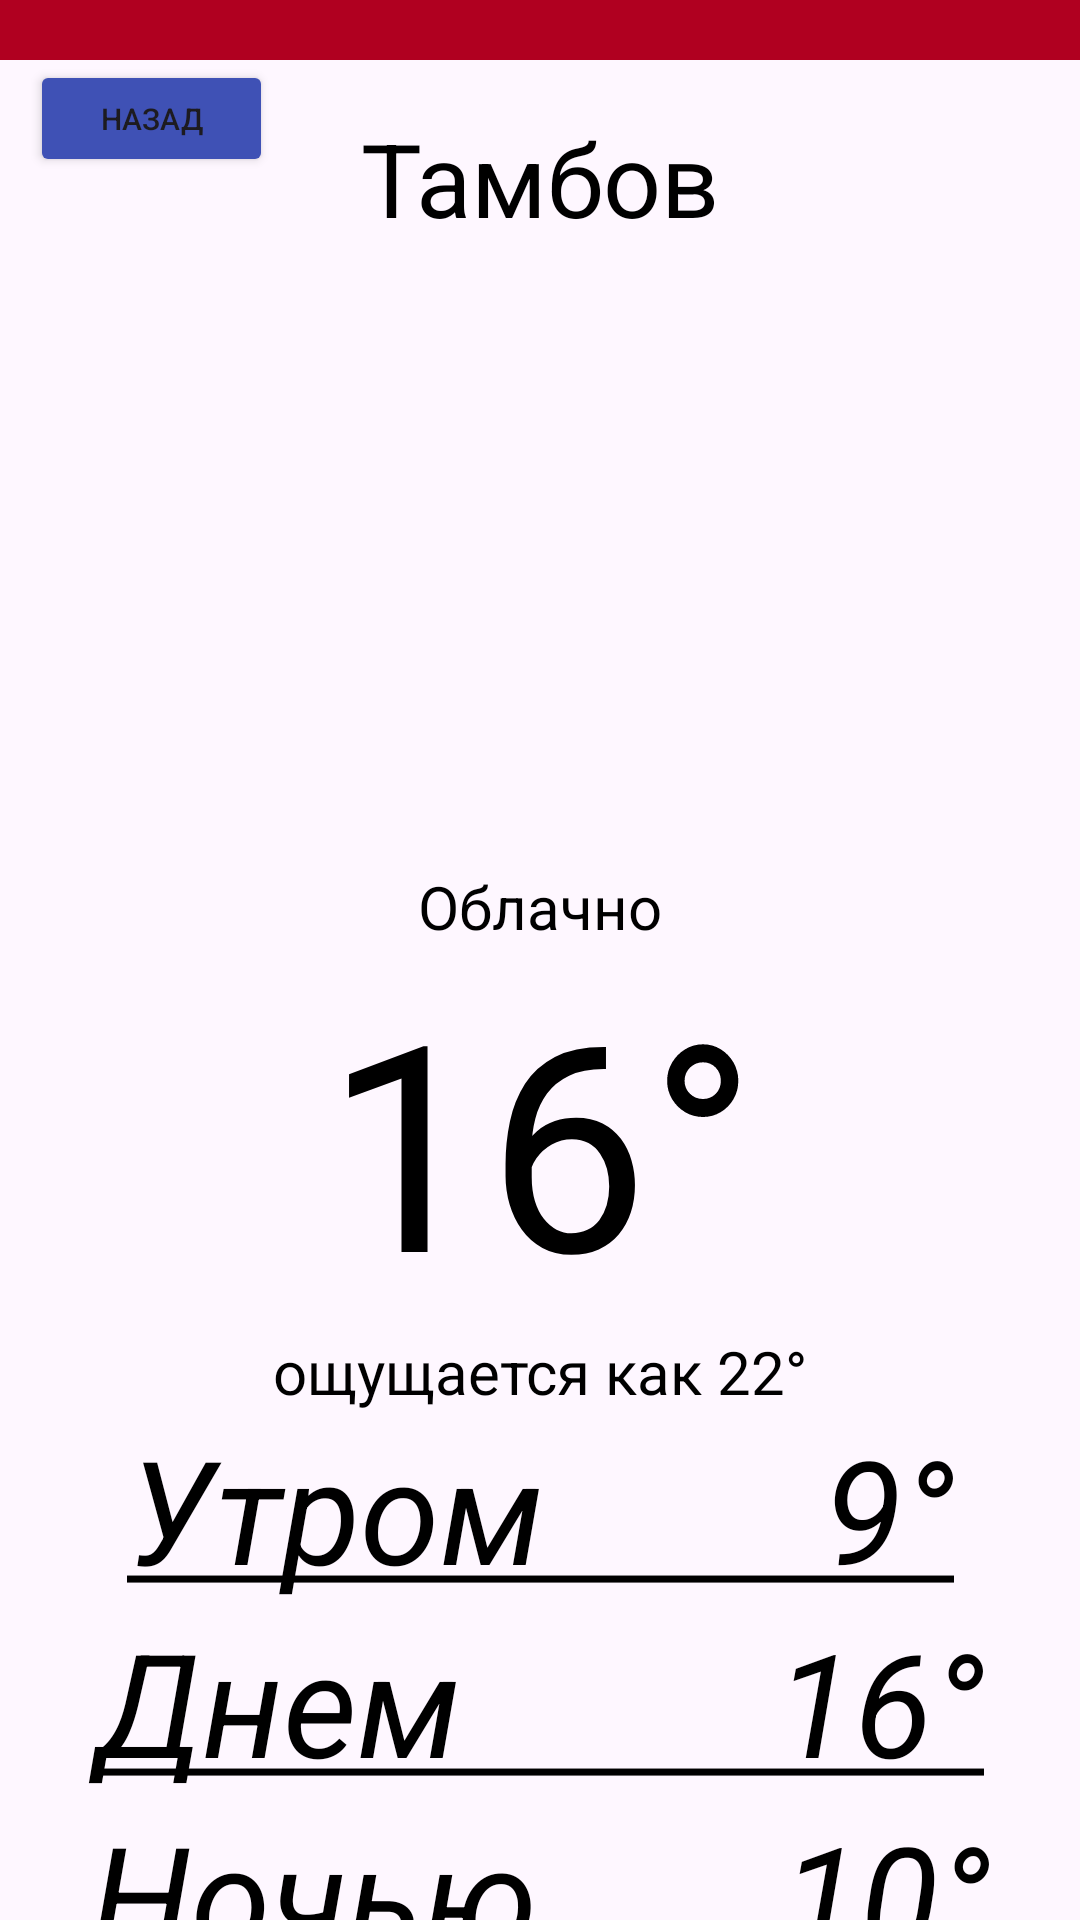

The Android layout XML behind this screen, and the referenced resources:
<!-- AndroidManifest.xml: application theme Theme.Work11 -->
<!-- res/layout/activity_main7.xml -->
<?xml version="1.0" encoding="utf-8"?>
<androidx.constraintlayout.widget.ConstraintLayout xmlns:android="http://schemas.android.com/apk/res/android"
    xmlns:app="http://schemas.android.com/apk/res-auto"
    xmlns:tools="http://schemas.android.com/tools"
    android:id="@+id/main"
    android:layout_width="match_parent"
    android:layout_height="match_parent"
    tools:context=".MainActivity7">

    <ImageView
        android:id="@+id/imageView10"
        android:layout_width="wrap_content"
        android:layout_height="wrap_content"
        android:alpha="0.5"
        app:srcCompat="@drawable/fon1" />

    <LinearLayout
        android:id="@+id/linearLayout"
        android:layout_width="wrap_content"
        android:layout_height="wrap_content"
        android:background="#00000000"
        android:gravity="center"
        android:orientation="vertical"
        app:layout_constraintEnd_toEndOf="parent"
        app:layout_constraintStart_toStartOf="parent"
        app:layout_constraintTop_toTopOf="parent">

        <ImageView
            android:id="@+id/imageView2"
            android:layout_width="423dp"
            android:layout_height="20sp"
            app:srcCompat="@color/design_default_color_error" />

        <TextView
            android:id="@+id/textView3"
            android:layout_width="match_parent"
            android:layout_height="wrap_content"
            android:gravity="center_horizontal"
            android:padding="50px"
            android:text="Тамбов"
            android:textColor="#000000"
            android:textSize="34sp" />

        <ImageView
            android:id="@+id/imageView4"
            android:layout_width="363dp"
            android:layout_height="190dp"
            app:srcCompat="@drawable/a10" />

        <TextView
            android:id="@+id/textView6"
            android:layout_width="match_parent"
            android:layout_height="wrap_content"
            android:gravity="center_horizontal"
            android:text="Облачно"
            android:textColor="#000000"
            android:textSize="20sp" />

        <TextView
            android:id="@+id/textView5"
            android:layout_width="match_parent"
            android:layout_height="wrap_content"
            android:gravity="center"
            android:text="16°"
            android:textColor="#000000"
            android:textSize="96sp" />

        <TextView
            android:id="@+id/textView4"
            android:layout_width="match_parent"
            android:layout_height="wrap_content"
            android:gravity="center_horizontal"
            android:text="ощущается как 22°"
            android:textColor="#000000"
            android:textSize="20sp" />

        <TextView
            android:id="@+id/textView7"
            android:layout_width="match_parent"
            android:layout_height="wrap_content"
            android:gravity="center_horizontal"
            android:text="@string/text17"
            android:textColor="#000000"
            android:textSize="48sp"
            android:textStyle="italic" />

        <TextView
            android:id="@+id/textView10"
            android:layout_width="match_parent"
            android:layout_height="wrap_content"
            android:gravity="center_horizontal"
            android:text="@string/text18"
            android:textColor="#000000"
            android:textSize="48sp"
            android:textStyle="italic" />

        <TextView
            android:id="@+id/textView11"
            android:layout_width="match_parent"
            android:layout_height="wrap_content"
            android:gravity="center_horizontal"
            android:text="@string/text19"
            android:textColor="#000000"
            android:textSize="48sp"
            android:textStyle="italic" />


    </LinearLayout>

    <Button
        android:id="@+id/button11"
        android:layout_width="81dp"
        android:layout_height="39dp"
        android:layout_marginHorizontal="10dp"
        android:layout_marginVertical="20dp"
        android:backgroundTint="#3F51B5"
        android:onClick="back"
        android:text="назад"
        android:textColorLink="#3F51B5"
        android:textSize="10dp"
        app:cornerRadius="10sp"
        app:layout_constraintStart_toStartOf="parent"
        app:layout_constraintTop_toTopOf="parent"
        app:strokeColor="#3F51B5" />
</androidx.constraintlayout.widget.ConstraintLayout>
<!-- resources referenced by this layout -->
<resources>
  <string name="text17"><u>Утром"        "9°</u></string>
  <string name="text18"><u>Днем "        "16°</u></string>
  <string name="text19"><u>Ночью"       "10°</u></string>
  <style name="Theme.Work11" parent="Base.Theme.Work11" />
  <style name="Base.Theme.Work11" parent="Theme.Material3.DayNight.NoActionBar">
          
          
      </style>
</resources>
